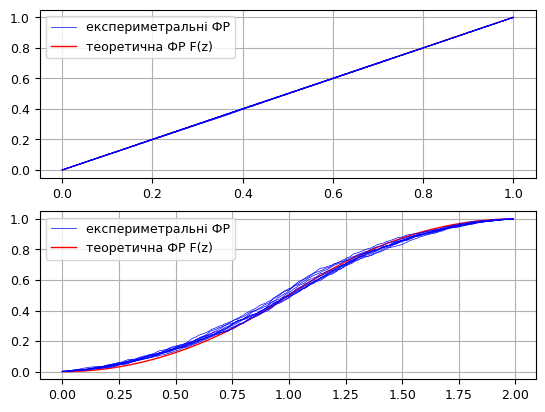

The matplotlib source for this figure:
import numpy as np
import time as tm
import matplotlib.pyplot as plt
import math as mt


def f_theoretical(x):
    n = len(x)
    f = np.zeros(n)
    a = 1 / n
    for i in range(n):
        f[i] = i * a
    return f


def f_theor_summ(x):
    n = len(x)
    f = np.zeros(n)
    for i in range(n):
        if (x[i] >= 0) & (x[i] <= 1.0):
            f[i] = 0.5 * x[i] * x[i]
        elif (x[i] > 1.0) & (x[i] <= 2):
            f[i] = -1.0 + 2 * x[i] - 0.5 * x[i] * x[i]
        else:
            f[i] = 1
    return f


def edf_summ(z, x):
    n = len(x)
    m = len(z)
    f = np.zeros(n)
    for k in range(m):
        for i in range(n):
            if (z[k] <= x[i]):
                f[i] += 1
    f = f / m
    return f


# empirical distribution function for full test
def edf(z):
    n = len(z)
    f = np.zeros(n)
    f[0] = z[0]
    for k in range(1, n):
        f[k] = f[k - 1] + z[k]
    coeff = 1 / n
    f = coeff * f
    return f


# Kolmogorov criterion
def Kolm(p):
    d = -0.5 * np.log((1 - p) / 2)
    d = np.sqrt(d)
    return d


def inv_kolm(d):
    p = 1 - 2 * mt.exp(-2 * d * d)
    return p


if __name__ == '__main__':
    # global const, grid
    N = 100  # the number of columns and rows in the frequency matrix
    M = N * N  # the number of values of the empirical distribution function
    Q = 10  # the average number of hits in a cell of the probability table
    K = Q * M  # number of random numbers in 2 sequences
    E = 10  # number of experiments
    alpha = 0.15  # correlation coefficient

    print(f"---------- M= {M:0.0f}, N= {N:0.0f} E= {E:0.0f} K= {K:0.0f} ----------")

    x = np.arange(M) / M  # array of arguments

    tfr = f_theoretical(x)  # theoretical distribution function

    # graphics preparation
    plt.figure()
    plt.rc('font', size=9)
    plt.rcParams['font.family'] = 'Times New Roman'

    # ----------------------------------------------
    print('for full test -------------------------')

    N1 = int(K * alpha)
    d = np.zeros(E)
    experience = 0
    t1 = tm.perf_counter()
    plt.subplot(2, 1, 1)
    while experience < E:
        y1 = N * np.random.rand(K)
        y2 = N * np.random.rand(K)

        for i in range(N1):  # artificial simulation of dependence
            y2[i] = y1[i]

        z = np.zeros(M)  # array of EDF values
        for i in range(K):
            n = mt.trunc(y1[i])
            m = mt.trunc(y2[i])
            k = m * N + n
            z[k] += 1
        # print(m, n, k, z[k])    # debugging

        efr = edf(z) / Q
        dd = abs(efr - tfr)

        d[experience] = np.max(dd)

        if experience == 0:
            plt.plot(x, efr, 'b-', linewidth=0.5, label='експериметральні ФР') 
            plt.plot(x, tfr, 'r-', linewidth=1.0, label='теоретична ФР F(z)')
            plt.legend()
        else:
            plt.plot(x, efr, 'b-', linewidth=0.5)
        experience += 1

    D = np.mean(d) * np.sqrt(K)
    p = inv_kolm(D)
    t2 = tm.perf_counter()
    dt = t2 - t1

    print(f"Вибірка N = {K:0.0f}, Коефіцієнт кореляції  R = {alpha:0.3f}")
    print(f"Функція Колмогорова К = {D:0.4f}, Час t = {dt:0.3f} секунд, Ймовірність залежності P0 = {p:0.5f}")

    D = np.mean(d) * np.sqrt(K)
    p = inv_kolm(D)
    t2 = tm.perf_counter()

    plt.grid(True)

    # --------------------------------------
    print('for summ test -------------------------')
    # K = K
    # K = mt.trunc(mt.sqrt(K))
    K = Q * N
    N1 = int(K * alpha)
    d = np.zeros(E)
    # dx = 0.01; x0 = 0; xm = 2
    dx = 1 / N
    x0 = 0
    xm = 2
    # x=np.arange(x0, xm+dx, dx)
    x = np.arange(2 * N) / N
    tfr = f_theor_summ(x)
    # print(len(tfr), len(x))
    nx = len(x)
    experience = 0
    t1 = tm.perf_counter()
    plt.subplot(2, 1, 2)
    while experience < E:
        y1 = np.random.rand(K)
        y2 = np.random.rand(K)

        for i in range(N1):  # artificial simulation of dependence
            y2[i] = y1[i]

        y = (2 * N * (y1 + y2))
        z = np.zeros(2 * N)  # array of EDF values

        for i in range(K):
            k = mt.trunc((y[i]) / 2)
            z[k] += 1

        efr = 2 * edf(z) * N / K
        dd = abs(efr - tfr)

        d[experience] = np.max(dd)

        if experience == 0:
            plt.plot(x, efr, 'b-', linewidth=0.5, label='експериметральні ФР') 
            plt.plot(x, tfr, 'r-', linewidth=1.0, label='теоретична ФР F(z)')
            plt.legend()
        else:
            plt.plot(x, efr, 'b-', linewidth=0.5)
        experience += 1

    D = np.mean(d) * np.sqrt(K)
    p = inv_kolm(D)
    t2 = tm.perf_counter()
    dt = t2 - t1

    print(f"Вибірка N = {K:0.0f}, Коефіцієнт кореляції  R = {alpha:0.3f}")
    print(f"Функція Колмогорова К = {D:0.4f}, Час t = {dt:0.3f} секунд, Ймовірність залежності P0 = {p:0.5f}")

    plt.grid(True)
    plt.show()
